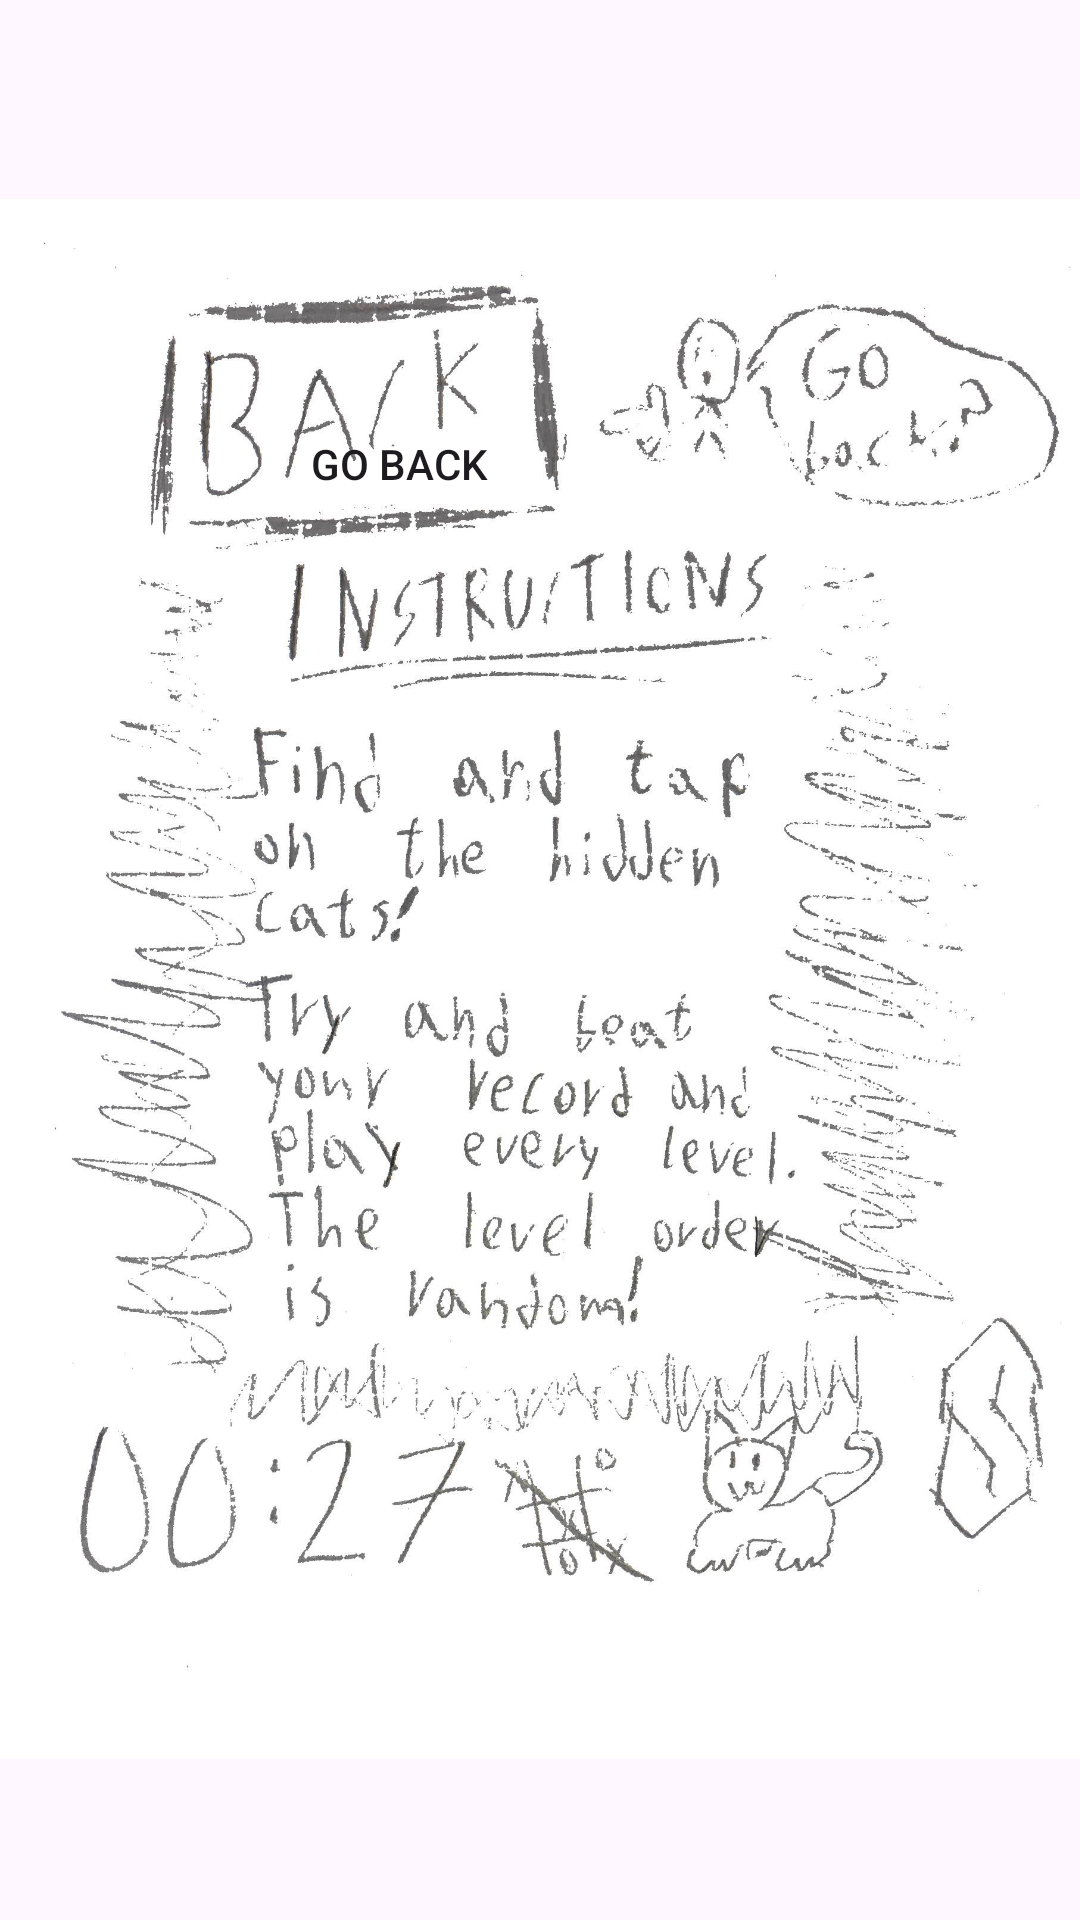

Write the Android layout XML for this screen, with the resource values it uses.
<!-- AndroidManifest.xml: application theme Theme.MJMCatClicker -->
<!-- res/layout/activity_insruction_page.xml -->
<?xml version="1.0" encoding="utf-8"?>
<androidx.constraintlayout.widget.ConstraintLayout xmlns:android="http://schemas.android.com/apk/res/android"
    xmlns:app="http://schemas.android.com/apk/res-auto"
    xmlns:tools="http://schemas.android.com/tools"
    android:id="@+id/main"
    android:layout_width="match_parent"
    android:layout_height="match_parent"
    tools:context=".InsructionPage">

    <TextView
        android:id="@+id/textView"
        android:layout_width="wrap_content"
        android:layout_height="wrap_content"
        android:text="INSTRUCTIONS"
        app:layout_constraintStart_toStartOf="parent"
        app:layout_constraintTop_toTopOf="parent"
        android:textColor="#00FFFFFF"/>

    <ImageView
        android:id="@+id/imageView2"
        android:layout_width="2.5in"
        android:layout_height="4.4in"
        app:layout_constraintStart_toStartOf="parent"
        app:layout_constraintTop_toTopOf="parent"
        app:srcCompat="@drawable/picinstruction" />

    <Button
        android:id="@+id/goBackButton"
        android:layout_width="170dp"
        android:layout_height="93dp"
        android:layout_marginStart="48dp"
        android:layout_marginTop="108dp"
        android:text="@string/goBackBtn"
        app:layout_constraintStart_toStartOf="parent"
        app:layout_constraintTop_toTopOf="parent"
        android:background="#00FFFFFF"/>

</androidx.constraintlayout.widget.ConstraintLayout>
<!-- resources referenced by this layout -->
<resources>
  <!-- drawable picinstruction: jpg bitmap (drawable, 282170 bytes) -->
  <string name="goBackBtn">Go Back</string>
  <style name="Theme.MJMCatClicker" parent="Base.Theme.MJMCatClicker" />
  <style name="Base.Theme.MJMCatClicker" parent="Theme.Material3.DayNight.NoActionBar">
          
          
      </style>
</resources>
